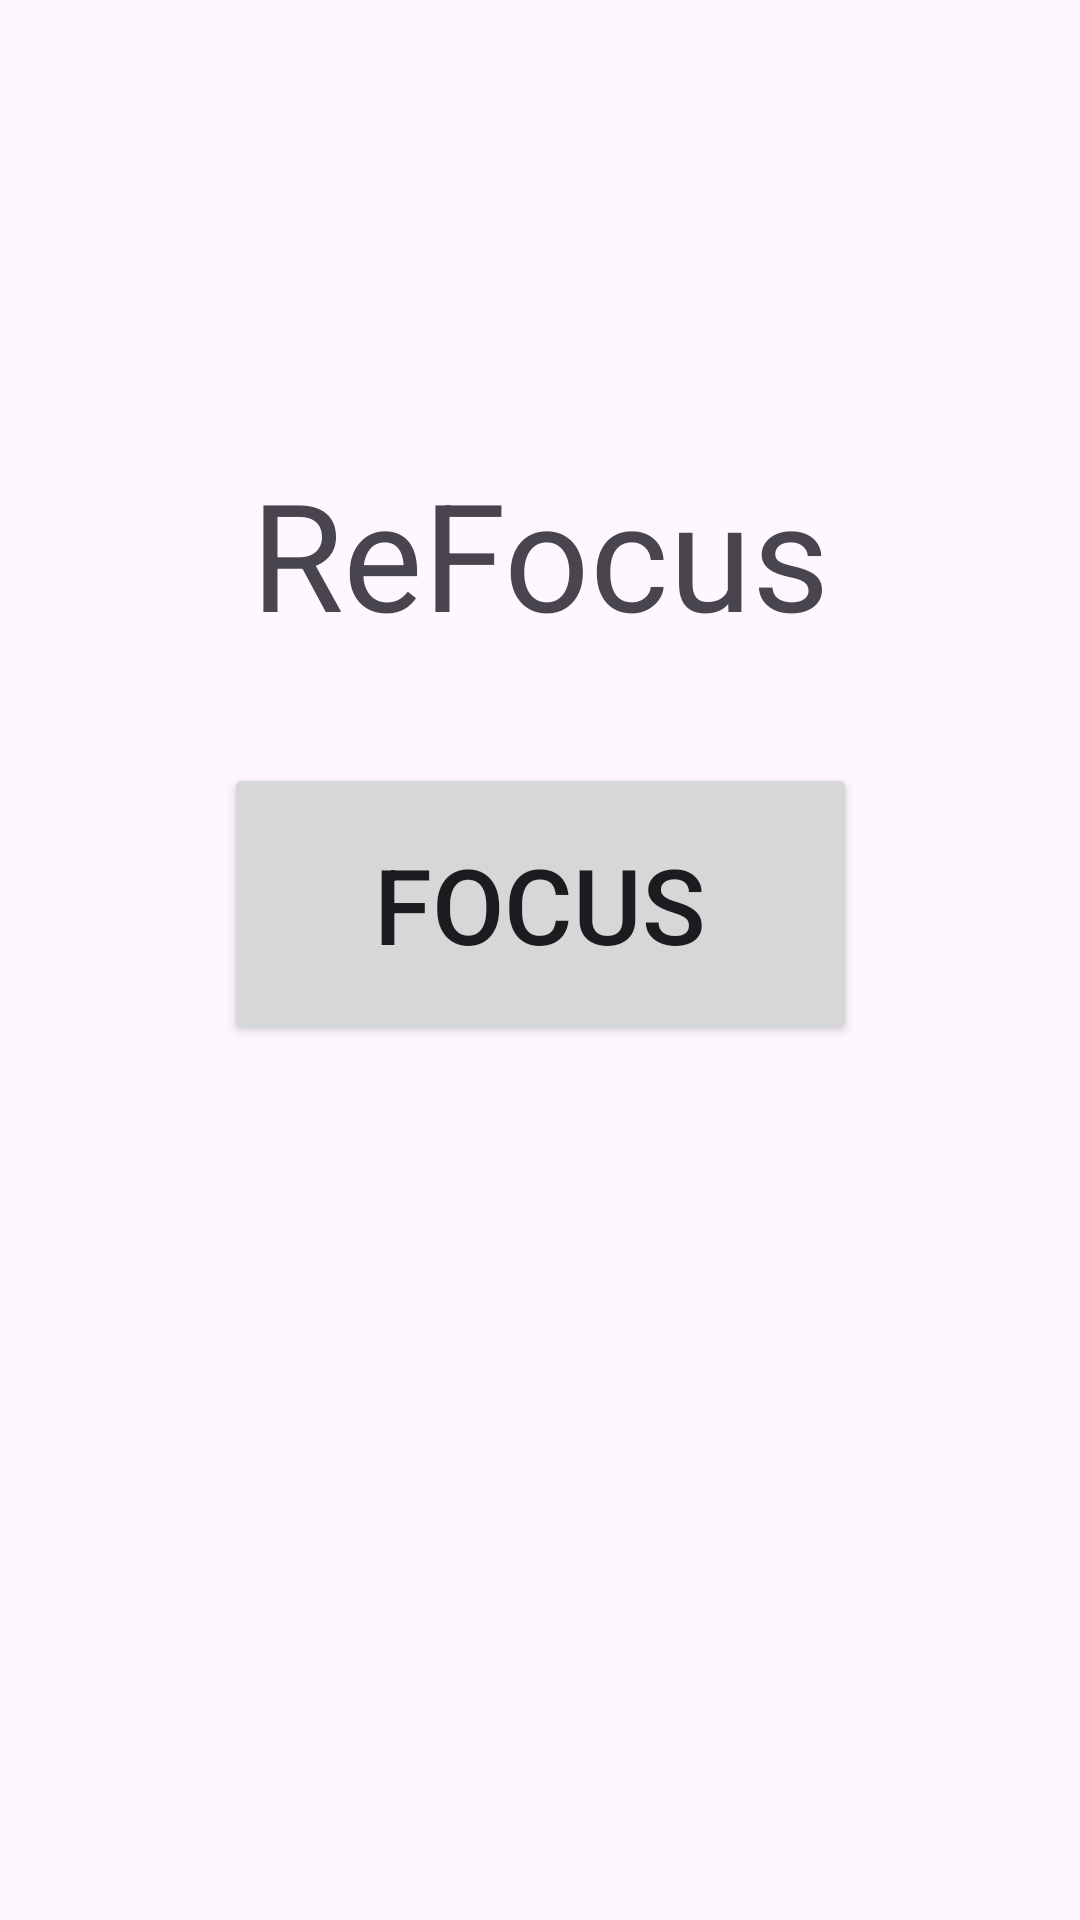

Layout XML and referenced resources for this Android screen:
<!-- AndroidManifest.xml: application theme Theme.ReFocus -->
<!-- res/layout/activity_focus.xml -->
<?xml version="1.0" encoding="utf-8"?>
<androidx.constraintlayout.widget.ConstraintLayout xmlns:android="http://schemas.android.com/apk/res/android"
    xmlns:app="http://schemas.android.com/apk/res-auto"
    xmlns:tools="http://schemas.android.com/tools"
    android:id="@+id/main"
    android:layout_width="match_parent"
    android:layout_height="match_parent"
    tools:context=".MainActivity">

    <TextView
        android:id="@+id/appTitleBreak"
        android:layout_width="200dp"
        android:layout_height="61dp"
        android:text="ReFocus"
        android:textAlignment="center"
        android:textSize="50dp"

        app:layout_constraintBottom_toBottomOf="parent"
        app:layout_constraintEnd_toEndOf="parent"
        app:layout_constraintStart_toStartOf="parent"
        app:layout_constraintTop_toTopOf="parent"
        app:layout_constraintVertical_bias="0.261" />

    <Button
        android:id="@+id/focusTitle"
        android:layout_width="211dp"
        android:layout_height="94dp"
        android:text="Focus"
        android:textSize="35dp"
        app:layout_constraintBottom_toBottomOf="parent"
        app:layout_constraintEnd_toEndOf="parent"
        app:layout_constraintStart_toStartOf="parent"
        app:layout_constraintTop_toTopOf="parent"
        app:layout_constraintVertical_bias="0.466" />

    <LinearLayout
        android:id="@+id/slotHolderFocus"
        android:layout_width="300dp"
        android:layout_height="94dp"
        android:orientation="horizontal"
        app:layout_constraintBottom_toBottomOf="parent"
        app:layout_constraintEnd_toEndOf="parent"
        app:layout_constraintHorizontal_bias="0.495"
        app:layout_constraintStart_toStartOf="parent"
        app:layout_constraintTop_toTopOf="parent"
        app:layout_constraintVertical_bias="0.714" />

    <TextView
        android:id="@+id/timerView"
        android:layout_width="287dp"
        android:layout_height="109dp"
        android:gravity="center_horizontal"
        android:text="TextView"
        android:textSize="70dp"
        android:visibility="invisible"

        app:layout_constraintBottom_toBottomOf="parent"
        app:layout_constraintEnd_toEndOf="parent"
        app:layout_constraintHorizontal_bias="0.497"
        app:layout_constraintStart_toStartOf="parent"
        app:layout_constraintTop_toTopOf="parent"
        app:layout_constraintVertical_bias="0.783" />

</androidx.constraintlayout.widget.ConstraintLayout>
<!-- resources referenced by this layout -->
<resources>
  <style name="Theme.ReFocus" parent="Base.Theme.ReFocus" />
  <style name="Base.Theme.ReFocus" parent="Theme.Material3.DayNight.NoActionBar">
          
          
      </style>
</resources>
